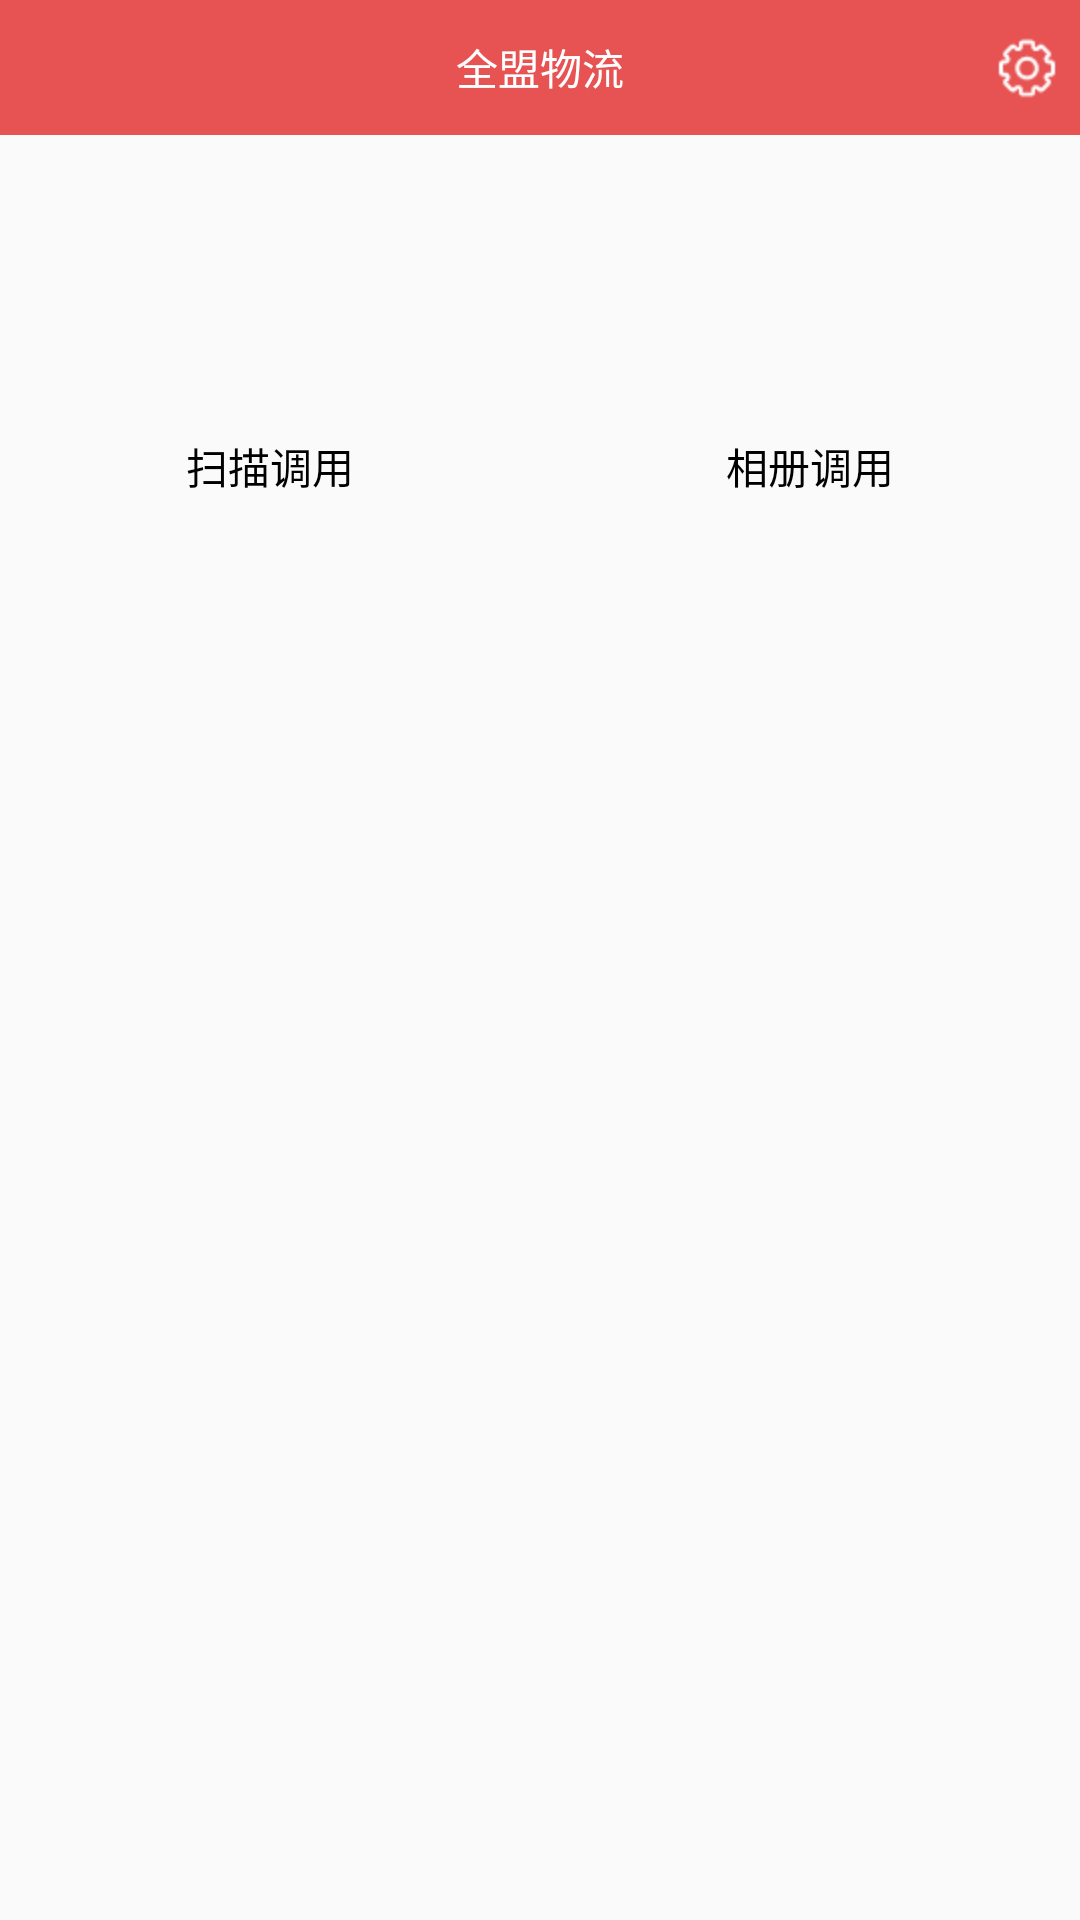

Here is an Android app screen rendered from its layout file. Give the layout XML and the strings, colors and styles it references.
<!-- AndroidManifest.xml: application theme Theme.AppCompat.Light.NoActionBar -->
<!-- res/layout/activity_home.xml -->
<?xml version="1.0" encoding="utf-8"?>
<LinearLayout xmlns:android="http://schemas.android.com/apk/res/android"
    android:layout_width="match_parent"
    android:layout_height="match_parent"
    android:orientation="vertical">

    <FrameLayout
        android:background="@color/title_color"
        android:layout_width="match_parent"
        android:layout_height="45dp"
        >
        <TextView
            android:textColor="@color/white"
            android:textSize="14sp"
            android:text="全盟物流"
            android:layout_gravity="center"
            android:layout_width="wrap_content"
            android:layout_height="wrap_content" />

        <ImageView
            android:id="@+id/img_set"
            android:layout_marginRight="5dp"
            android:src="@drawable/setting"
            android:layout_gravity="center_vertical|right"
            android:layout_width="wrap_content"
            android:layout_height="wrap_content" />
    </FrameLayout>

    <LinearLayout
        android:layout_marginTop="15dp"
        android:orientation="horizontal"
        android:layout_width="match_parent"
        android:layout_height="wrap_content">
        <LinearLayout
            android:orientation="vertical"
            android:layout_weight="1"
            android:layout_width="0dp"
            android:layout_height="110dp">
            <ImageView
                android:layout_gravity="center_horizontal"
                android:id="@+id/img_zc"
                android:src="@drawable/zc"
                android:layout_width="wrap_content"
                android:layout_height="80dp" />
            <TextView
                android:layout_marginTop="5dp"
                android:textColor="@color/black"
                android:textSize="14sp"
                android:text="扫描调用"
                android:gravity="center_horizontal"
                android:layout_gravity="center"
                android:layout_width="match_parent"
                android:layout_height="wrap_content" />
        </LinearLayout>
        <LinearLayout
            android:orientation="vertical"
            android:layout_weight="1"
            android:layout_width="0dp"
            android:layout_height="110dp">
            <ImageView
                android:layout_gravity="center_horizontal"
                android:id="@+id/img_xc"
                android:src="@drawable/xc"
                android:layout_width="wrap_content"
                android:layout_height="80dp" />
            <TextView
                android:layout_marginTop="5dp"
                android:textColor="@color/black"
                android:textSize="14sp"
                android:text="相册调用"
                android:gravity="center_horizontal"
                android:layout_gravity="center"
                android:layout_width="match_parent"
                android:layout_height="wrap_content" />
        </LinearLayout>
    </LinearLayout>
</LinearLayout>
<!-- resources referenced by this layout -->
<resources>
  <color name="black">#ff000000</color>
  <color name="title_color">#E75252</color>
  <color name="white">#ffffffff</color>
  <!-- drawable setting: png bitmap (drawable-hdpi, 865 bytes) -->
</resources>
